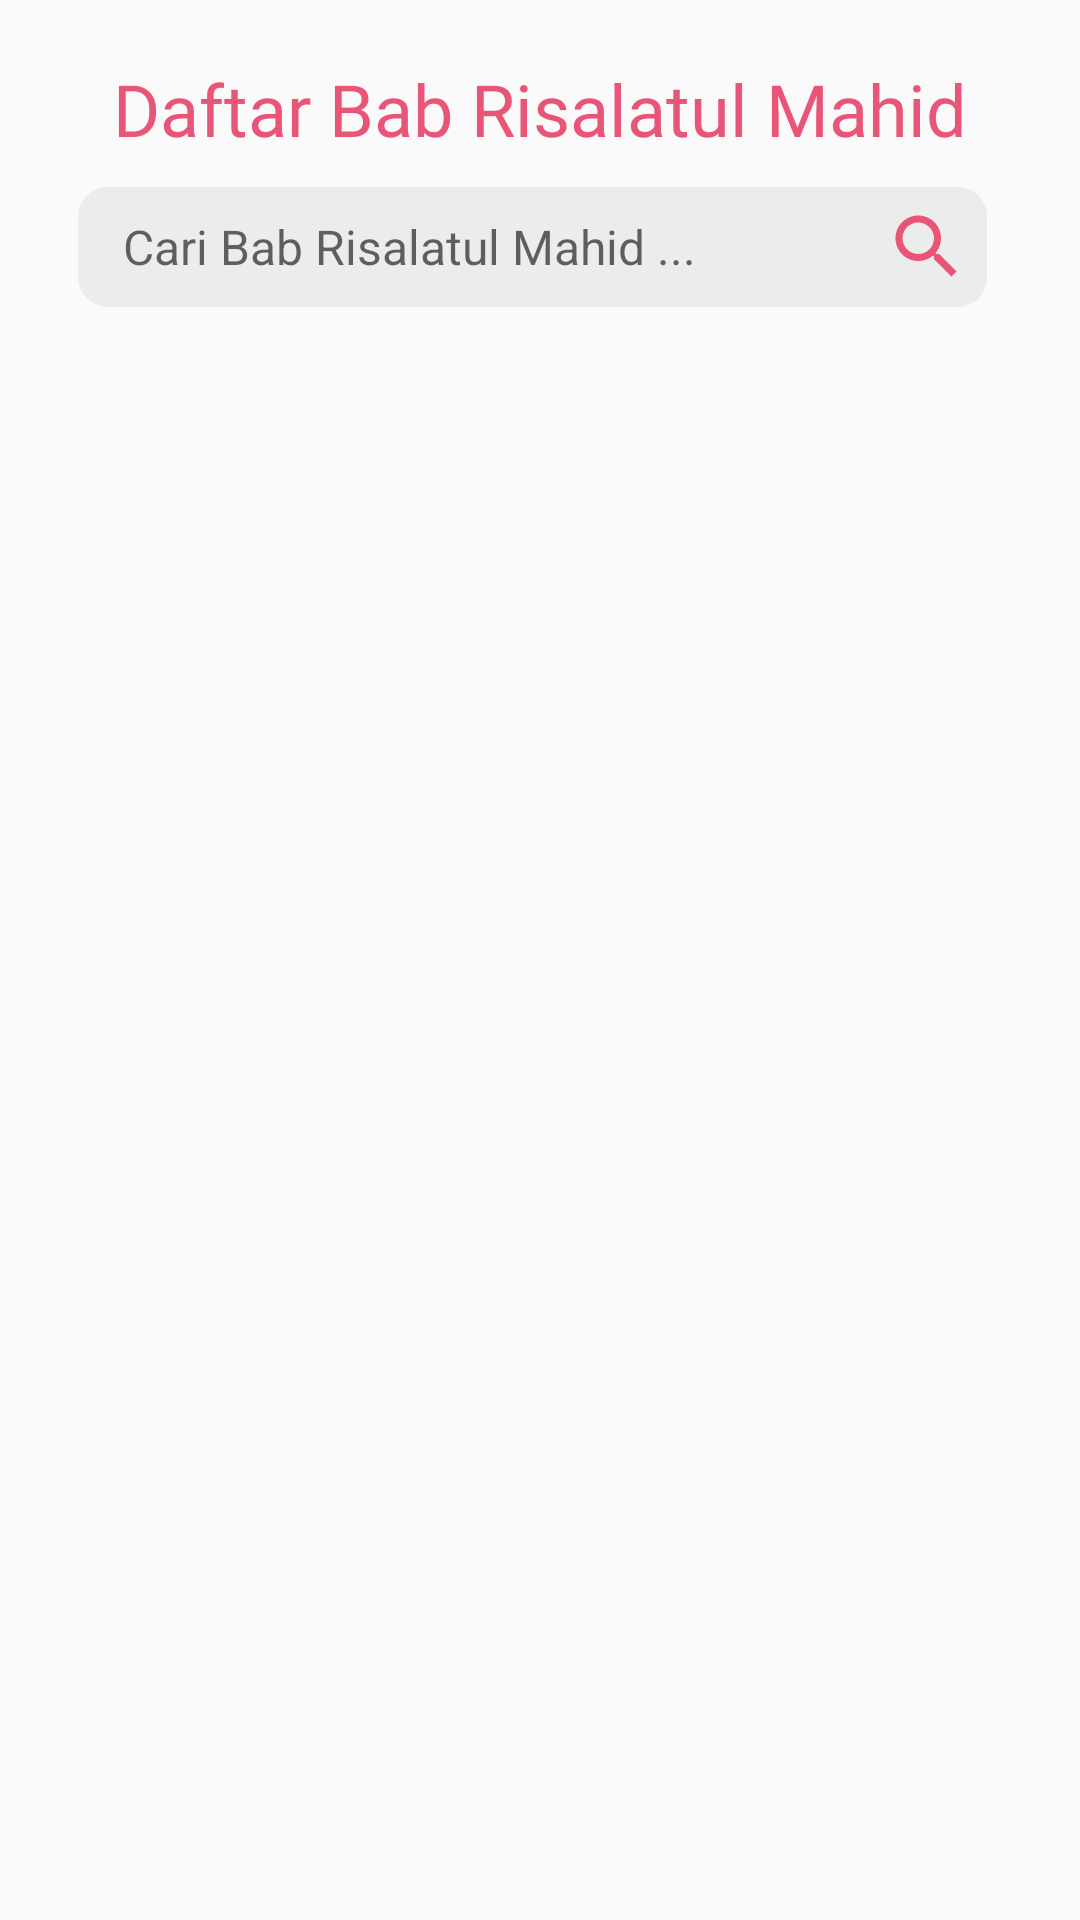

Layout XML and referenced resources for this Android screen:
<!-- AndroidManifest.xml: application theme Theme.AppCompat.Light.NoActionBar -->
<!-- res/layout/activity_kitab.xml -->
<?xml version="1.0" encoding="utf-8"?>
<RelativeLayout
    xmlns:android="http://schemas.android.com/apk/res/android"
    xmlns:app="http://schemas.android.com/apk/res-auto"
    xmlns:tools="http://schemas.android.com/tools"
    android:layout_width="match_parent"
    android:layout_height="match_parent"
    tools:context=".KitabActivity">

    <RelativeLayout
        android:id="@+id/rel1"
        android:layout_width="match_parent"
        android:layout_height="wrap_content"
        android:layout_marginRight="16dp"
        android:layout_marginLeft="16dp"
        android:layout_marginTop="20dp">
        <TextView
            android:id="@+id/judul"
            android:layout_width="wrap_content"
            android:layout_height="wrap_content"
            android:text="Daftar Bab Risalatul Mahid"
            android:textSize="24sp"
            android:fontFamily="@font/poppins_medium"
            android:textColor="@color/pink"
            android:layout_centerHorizontal="true"/>
        <LinearLayout
            android:id="@+id/segmen1"
            android:layout_width="match_parent"
            android:layout_below="@+id/judul"
            android:layout_height="wrap_content"
            android:layout_marginStart="10dp"
            android:layout_marginTop="10dp"
            android:layout_marginBottom="10dp"
            android:layout_marginEnd="15dp"
            android:background="@drawable/bg_cari"
            android:orientation="horizontal">
            <EditText
                android:id="@+id/cari"
                android:layout_width="0dp"
                android:layout_height="40dp"
                android:layout_weight="1"
                android:background="@null"
                android:hint="Cari Bab Risalatul Mahid ..."
                android:inputType="text"
                android:paddingStart="15dp"
                android:paddingEnd="15dp"
                android:textSize="16sp"
                android:importantForAutofill="no"/>

            <ImageView
                android:id="@+id/btn_cari"
                android:layout_width="40dp"
                android:layout_height="40dp"
                android:background="@drawable/bg_cari"
                android:padding="6dp"
                android:src="@drawable/icon_cari"
                app:tint="@color/pink" />

        </LinearLayout>

    </RelativeLayout>
    <androidx.recyclerview.widget.RecyclerView
        android:id="@+id/listdata"
        android:layout_below="@id/rel1"
        android:layout_width="match_parent"
        android:layout_height="match_parent"
        tools:listitem="@layout/list_item"
        android:layout_marginBottom="3dp"/>

</RelativeLayout>
<!-- res/layout/list_item.xml (included above) -->
<?xml version="1.0" encoding="utf-8"?>
<RelativeLayout
    xmlns:android="http://schemas.android.com/apk/res/android"
    android:layout_width="match_parent"
    android:layout_height="wrap_content"
    xmlns:app="http://schemas.android.com/apk/res-auto">
    <androidx.cardview.widget.CardView
        android:id="@+id/card"
        android:layout_width="match_parent"
        android:layout_height="wrap_content"
        android:layout_marginRight="16dp"
        android:layout_marginLeft="16dp"
        android:layout_marginTop="16dp"
        app:cardBackgroundColor="#fff"
        android:layout_marginBottom="6dp"
        app:cardCornerRadius="10dp">
        <RelativeLayout
            android:layout_width="match_parent"
            android:layout_height="wrap_content"
            android:layout_marginLeft="16dp"
            android:layout_marginBottom="16dp"
            android:layout_marginTop="16dp"
            android:layout_marginRight="10dp">
            <ImageView
                android:id="@+id/imgkitab"
                android:layout_width="35dp"
                android:layout_height="35dp"
                android:layout_centerVertical="true"
                android:layout_marginRight="5dp"
                android:src="@drawable/ic_kitab"/>
            <TextView
                android:id="@+id/tvNamaKitab"
                android:layout_width="match_parent"
                android:layout_marginRight="10dp"
                android:layout_height="wrap_content"
                android:text="Daftar Bab"
                android:layout_toRightOf="@+id/imgkitab"
                android:fontFamily="@font/poppins_medium"
                android:layout_marginLeft="10dp"
                android:textColor="@color/pink"
                android:textSize="18sp"/>
        </RelativeLayout>
    </androidx.cardview.widget.CardView>
</RelativeLayout>
<!-- resources referenced by this layout -->
<resources>
  <color name="pink">#E95576</color>
  <!-- drawable bg_cari (drawable-v24) -->
  <?xml version="1.0" encoding="utf-8"?>
  <shape xmlns:android="http://schemas.android.com/apk/res/android"
      android:shape="rectangle">
      <solid android:color="#ECECEC"/>
      <corners android:radius="10dp"/>
  
  </shape>
  <!-- drawable ic_kitab: vector/xml drawable (drawable, 2404 chars, omitted) -->
  <!-- drawable icon_cari (drawable-v24) -->
  <vector android:height="30dp" android:tint="#060300"
      android:viewportHeight="24" android:viewportWidth="24"
      android:width="30dp" xmlns:android="http://schemas.android.com/apk/res/android">
      <path android:fillColor="@android:color/white" android:pathData="M15.5,14h-0.79l-0.28,-0.27C15.41,12.59 16,11.11 16,9.5 16,5.91 13.09,3 9.5,3S3,5.91 3,9.5 5.91,16 9.5,16c1.61,0 3.09,-0.59 4.23,-1.57l0.27,0.28v0.79l5,4.99L20.49,19l-4.99,-5zM9.5,14C7.01,14 5,11.99 5,9.5S7.01,5 9.5,5 14,7.01 14,9.5 11.99,14 9.5,14z"/>
  </vector>
</resources>
